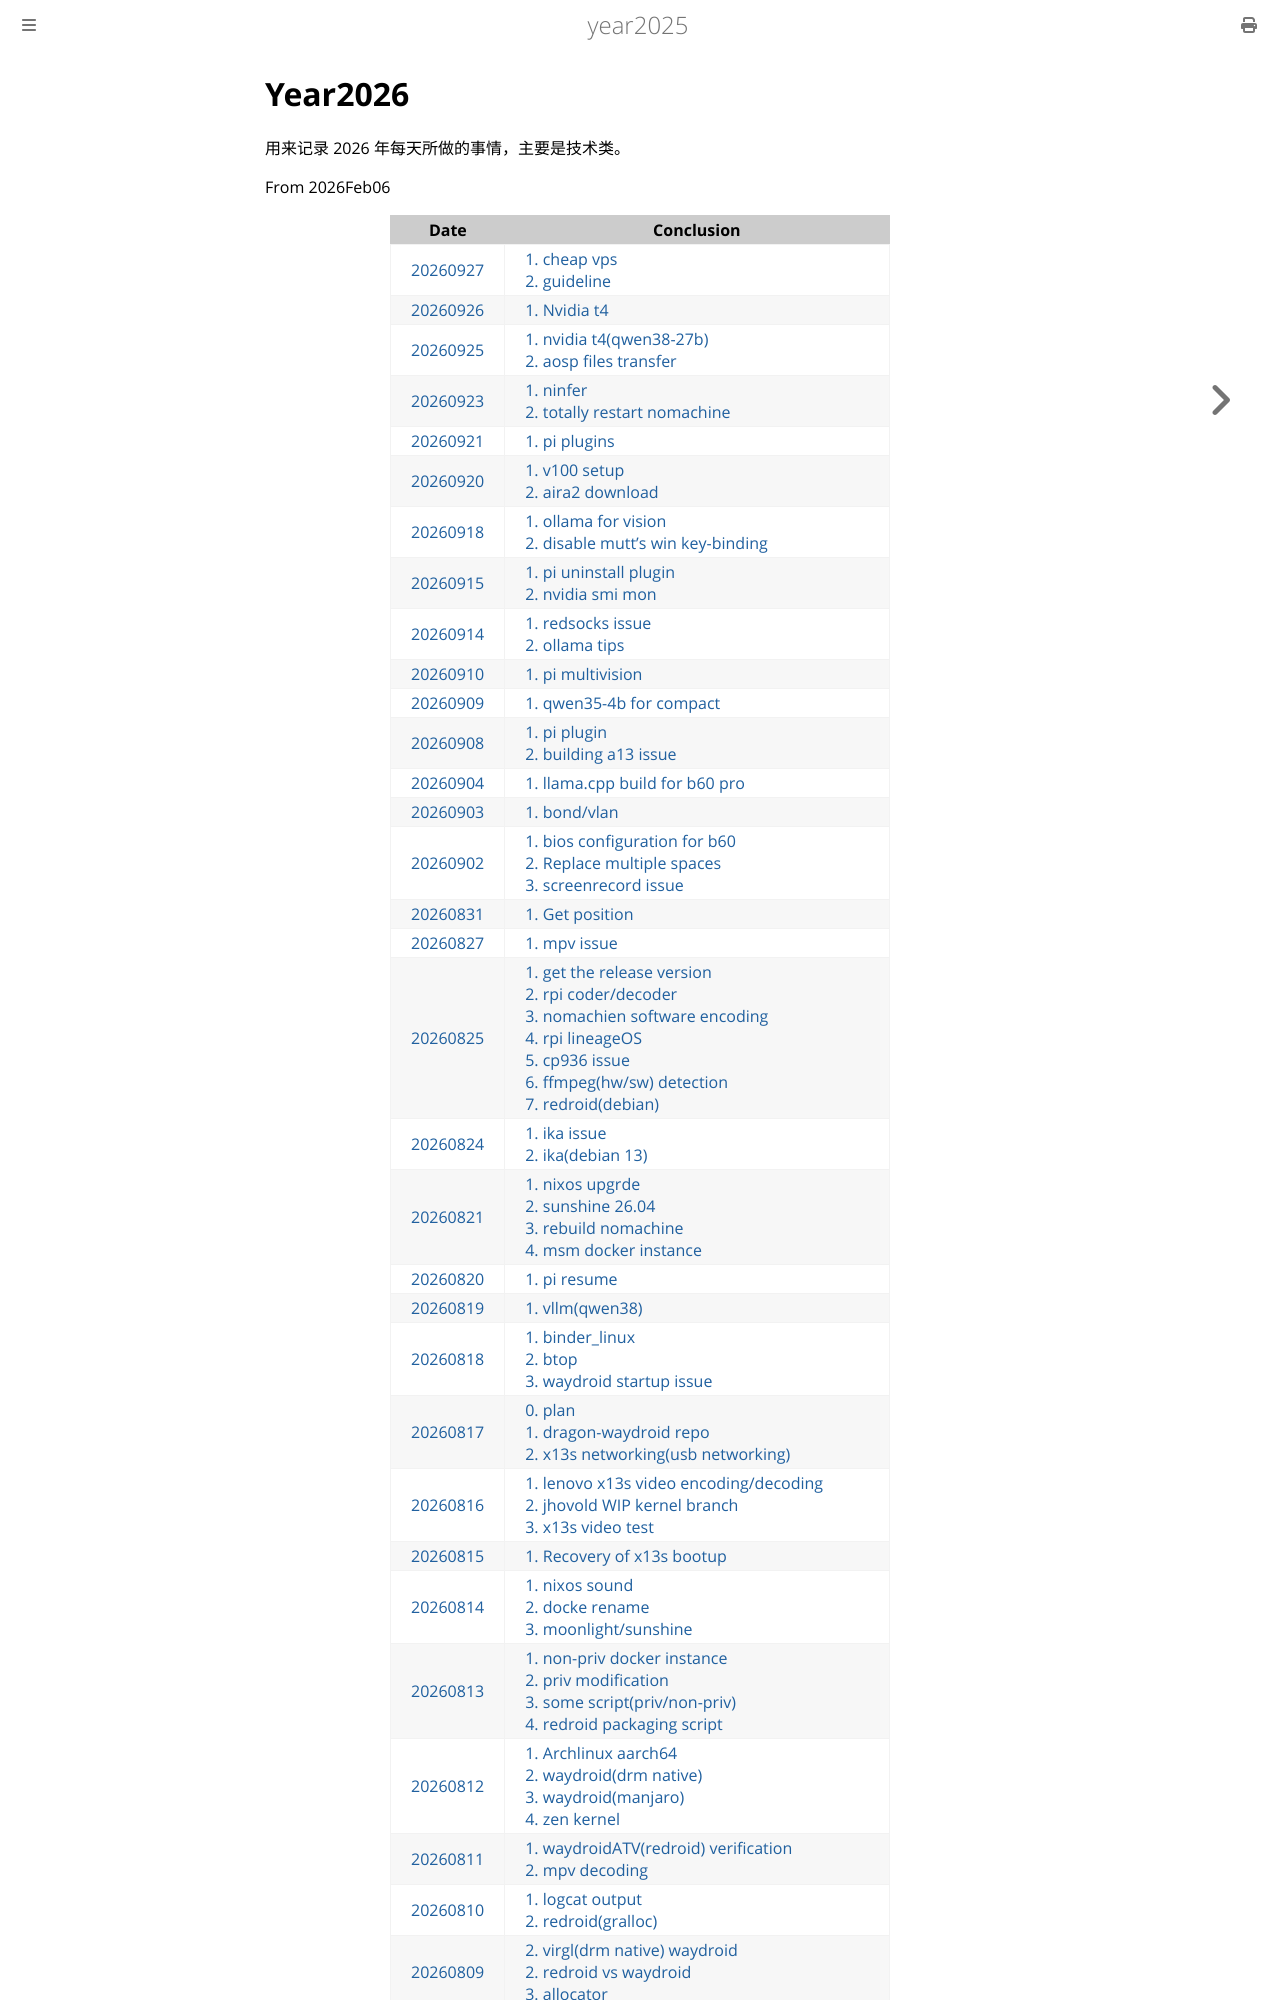

repository: purplepalmdash/Year2025 · page: year2026.html · generator: mdbook

# Year2026
用来记录 2026 年每天所做的事情，主要是技术类。

From 2026Feb06

| Date | Conclusion |
| ----------- | ----------- |
| [20260927](20260927.html) | [1. cheap vps](20260927.html#1-cheap-vps)<br>[2. guideline](20260927.html#2-guideline) |
| [20260926](20260926.html) | [1. Nvidia t4](20260926.html#1-nvidia-t4) |
| [20260925](20260925.html) | [1. nvidia t4(qwen38-27b)](20260925.html#1-nvidia-t4qwen38-27b)<br>[2. aosp files transfer](20260925.html#2-aosp-files-transfer) |
| [20260923](20260923.html) | [1. ninfer](20260923.html#1-ninfer)<br>[2. totally restart nomachine](20260923.html#2-totally-restart-nomachine) |
| [20260921](20260921.html) | [1. pi plugins](20260921.html#1-pi-plugins) |
| [20260920](20260920.html) | [1. v100 setup](20260920.html#1-v100-setup)<br>[2. aira2 download](20260920.html#2-aira2-download) |
| [20260918](20260918.html) | [1. ollama for vision](20260918.html#1-ollama-for-vision)<br>[2. disable mutt's win key-binding](20260918.html#2-disable-mutts-win-key-binding) |
| [20260915](20260915.html) | [1. pi uninstall plugin](20260915.html#1-pi-uninstall-plugin)<br>[2. nvidia smi mon](20260915.html#2-nvidia-smi-mon) |
| [20260914](20260914.html) | [1. redsocks issue](20260914.html#1-redsocks-issue)<br>[2. ollama tips](20260914.html#2-ollama-tips) |
| [20260910](20260910.html) | [1. pi multivision](20260910.html#1-pi-multivision) |
| [20260909](20260909.html) | [1. qwen35-4b for compact](20260909.html#1-qwen35-4b-for-compact) |
| [20260908](20260908.html) | [1. pi plugin](20260908.html#1-pi-plugin)<br>[2. building a13 issue](20260908.html#2-building-a13-issue) |
| [20260904](20260904.html) | [1. llama.cpp build for b60 pro](20260904.html#1-llamacpp-build-for-b60-pro) |
| [20260903](20260903.html) | [1. bond/vlan](20260903.html#1-bondvlan) |
| [20260902](20260902.html) | [1. bios configuration for b60](20260902.html#1-bios-configuration-for-b60)<br>[2. Replace multiple spaces](20260902.html#2-replace-multiple-spaces)<br>[3. screenrecord issue](20260902.html#3-screenrecord-issue) |
| [20260831](20260831.html) | [1. Get position](20260831.html#1-get-position) |
| [20260827](20260827.html) | [1. mpv issue](20260827.html#1-mpv-issue) |
| [20260825](20260825.html) | [1. get the release version](20260825.html#1-get-the-release-version)<br>[2. rpi coder/decoder](20260825.html#2-rpi-coderdecoder)<br>[3. nomachien software encoding](20260825.html#3-nomachien-software-encoding)<br>[4. rpi lineageOS](20260825.html#4-rpi-lineageos)<br>[5. cp936 issue](20260825.html#5-cp936-issue)<br>[6. ffmpeg(hw/sw) detection](20260825.html#6-ffmpeghwsw-detection)<br>[7. redroid(debian)](20260825.html#7-redroiddebian) |
| [20260824](20260824.html) | [1. ika issue](20260824.html#1-ika-issue)<br>[2. ika(debian 13)](20260824.html#2-ikadebian-13) |
| [20260821](20260821.html) | [1. nixos upgrde](20260821.html#1-nixos-upgrde)<br>[2. sunshine 26.04](20260821.html#2-sunshine-26-04)<br>[3. rebuild nomachine](20260821.html#3-rebuild-nomachine)<br>[4. msm docker instance](20260821.html#4-msm-docker-instance) |
| [20260820](20260820.html) | [1. pi resume](20260820.html#1-pi-resume) |
| [20260819](20260819.html) | [1. vllm(qwen38)](20260819.html#1-vllmqwen38) |
| [20260818](20260818.html) | [1. binder_linux](20260818.html#1-binder_linux)<br>[2. btop](20260818.html#2-btop)<br>[3. waydroid startup issue](20260818.html#3-waydroid-startup-issue) |
| [20260817](20260817.html) | [0. plan](20260817.html#0-plan)<br>[1. dragon-waydroid repo](20260817.html#1-dragon-waydroid-repo)<br>[2. x13s networking(usb networking)](20260817.html#2-x13s-networkingusb-networking) |
| [20260816](20260816.html) | [1. lenovo x13s video encoding/decoding](20260816.html#1-lenovo-x13s-video-encodingdecoding)<br>[2. jhovold WIP kernel branch](20260816.html#2-jhovold-wip-kernel-branch)<br>[3. x13s video test](20260816.html#3-x13s-video-test) |
| [20260815](20260815.html) | [1. Recovery of x13s bootup](20260815.html#1-recovery-of-x13s-bootup) |
| [20260814](20260814.html) | [1. nixos sound](20260814.html#1-nixos-sound)<br>[2. docke rename](20260814.html#2-docke-rename)<br>[3. moonlight/sunshine](20260814.html#3-moonlightsunshine) |
| [20260813](20260813.html) | [1. non-priv docker instance](20260813.html#1-non-priv-docker-instance)<br>[2. priv modification](20260813.html#2-priv-modification)<br>[3.  some script(priv/non-priv)](20260813.html#3-some-scriptprivnon-priv)<br>[4. redroid packaging script](20260813.html#4-redroid-packaging-script) |
| [20260812](20260812.html) | [1. Archlinux aarch64](20260812.html#1-archlinux-aarch64)<br>[2. waydroid(drm native)](20260812.html#2-waydroiddrm-native)<br>[3. waydroid(manjaro)](20260812.html#3-waydroidmanjaro)<br>[4. zen kernel](20260812.html#4-zen-kernel) |
| [20260811](20260811.html) | [1. waydroidATV(redroid) verification](20260811.html#1-waydroidatvredroid-verification)<br>[2. mpv decoding](20260811.html#2-mpv-decoding) |
| [20260810](20260810.html) | [1. logcat output](20260810.html#1-logcat-output)<br>[2. redroid(gralloc)](20260810.html#2-redroidgralloc) |
| [20260809](20260809.html) | [2. virgl(drm native) waydroid](20260809.html#2-virgldrm-native-waydroid)<br>[2. redroid vs waydroid](20260809.html#2-redroid-vs-waydroid)<br>[3. allocator](20260809.html#3-allocator) |
| [20260807](20260807.html) | [1. nopriv docker instance](20260807.html#1-nopriv-docker-instance)<br>[2. manjaro kernel](20260807.html#2-manjaro-kernel)<br>[3. Intel(nuc11) vulkan](20260807.html#3-intelnuc11-vulkan) |
| [20260806](20260806.html) | [1. global undergraduate](20260806.html#1-global-undergraduate)<br>[2. drm_native_context](20260806.html#2-drm_native_con
